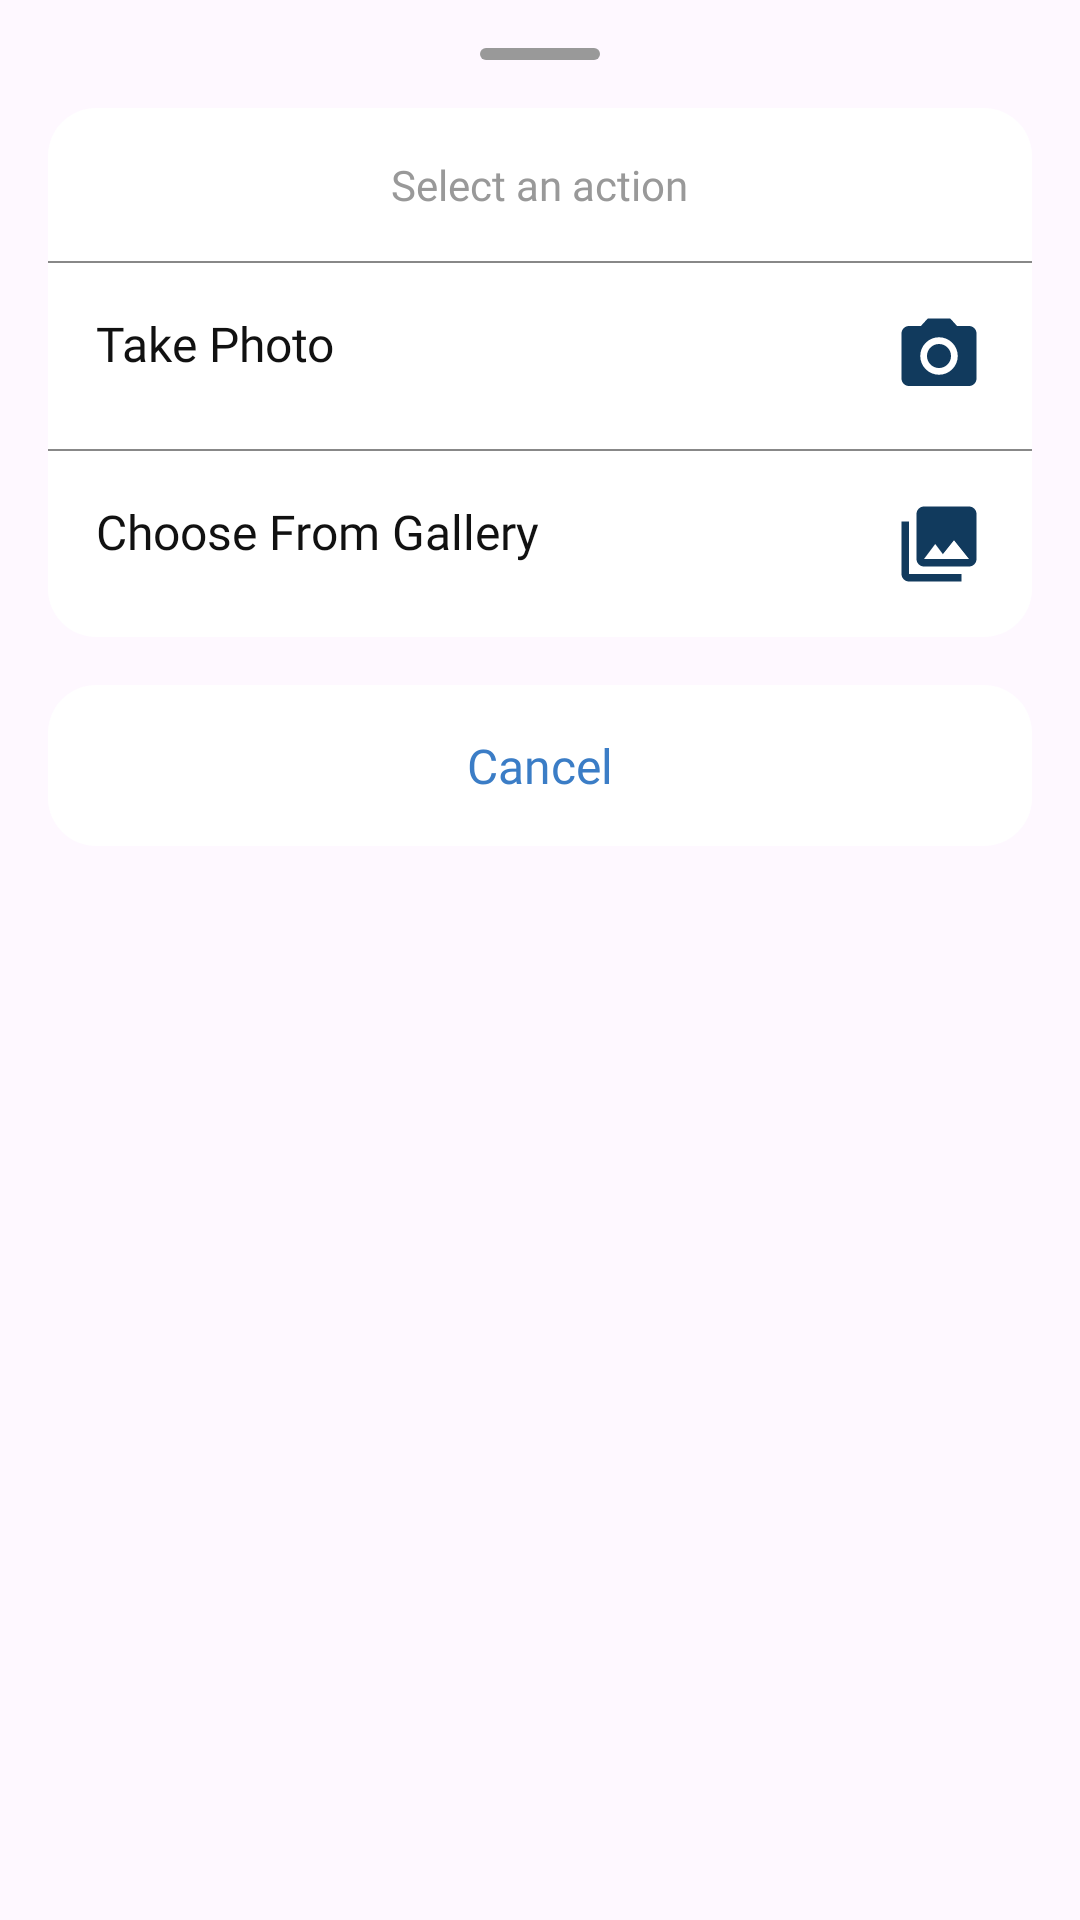

This screen was rendered from an Android layout file. Write that file and the resources it references.
<!-- AndroidManifest.xml: application theme Theme.Moments -->
<!-- res/layout/bottoom_sheet_dialog_choose_image.xml -->
<?xml version="1.0" encoding="utf-8"?>
<RelativeLayout xmlns:android="http://schemas.android.com/apk/res/android"
    xmlns:app="http://schemas.android.com/apk/res-auto"
    xmlns:tools="http://schemas.android.com/tools"
    android:layout_width="match_parent"
    android:layout_height="wrap_content"
    android:background="#1AF9F9F9"
    android:paddingBottom="@dimen/margin_medium_2"
    android:paddingTop="@dimen/margin_medium_2">

    <View
        android:layout_width="40dp"
        android:layout_height="4dp"
        android:layout_centerHorizontal="true"
        android:background="@drawable/background_rounded_bottom_sheet_line" />

    <LinearLayout
        android:id="@+id/llFirstSection"
        android:layout_width="match_parent"
        android:layout_height="wrap_content"
        android:layout_marginTop="@dimen/margin_medium_3"
        android:layout_marginEnd="@dimen/margin_medium_2"
        android:layout_marginStart="@dimen/margin_medium_2"
        android:layout_marginBottom="@dimen/margin_medium_2"
        android:background="@drawable/background_bottom_sheet_choose_image_rounded"
        android:orientation="vertical">

        <androidx.appcompat.widget.AppCompatTextView
            android:layout_width="wrap_content"
            android:layout_height="wrap_content"
            android:layout_gravity="center_horizontal"
            android:layout_margin="@dimen/margin_medium_2"
            android:fontFamily="@font/dm_sans"
            android:text="@string/lbl_select_an_action"
            android:textColor="@color/colorPrimaryLight_2"
            android:textSize="@dimen/text_regular" />

        <View
            android:layout_width="match_parent"
            android:layout_height="0.5dp"
            android:background="@color/colorPrimaryLight" />

        <RelativeLayout
            android:id="@+id/btnTakePhotoRegister"
            android:layout_width="match_parent"
            android:layout_height="wrap_content"
            android:layout_gravity="center_vertical"
            android:layout_margin="@dimen/margin_medium_2">

            <androidx.appcompat.widget.AppCompatTextView
                android:layout_width="wrap_content"
                android:layout_height="wrap_content"
                android:layout_alignParentStart="true"
                android:fontFamily="@font/noto_sans_medium"
                android:text="@string/lbl_take_photo"
                android:textColor="#111111"
                android:textSize="@dimen/text_regular_2x"
                tools:ignore="RelativeOverlap" />

            <androidx.appcompat.widget.AppCompatImageView
                android:layout_width="wrap_content"
                android:layout_height="wrap_content"
                android:layout_alignParentEnd="true"
                app:srcCompat="@drawable/baseline_camera_alt_accent_24dp" />

        </RelativeLayout>

        <View
            android:layout_width="match_parent"
            android:layout_height="0.5dp"
            android:background="@color/colorPrimaryLight" />

        <RelativeLayout
            android:id="@+id/btnChooseFromGalleryRegister"
            android:layout_width="match_parent"
            android:layout_height="wrap_content"
            android:layout_gravity="center_vertical"
            android:layout_margin="@dimen/margin_medium_2">

            <androidx.appcompat.widget.AppCompatTextView
                android:layout_width="wrap_content"
                android:layout_height="wrap_content"
                android:layout_alignParentStart="true"
                android:fontFamily="@font/noto_sans_medium"
                android:text="@string/lbl_choose_from_gallery"
                android:textColor="#111111"
                android:textSize="@dimen/text_regular_2x"
                tools:ignore="RelativeOverlap" />

            <androidx.appcompat.widget.AppCompatImageView
                android:layout_width="wrap_content"
                android:layout_height="wrap_content"
                android:layout_alignParentEnd="true"
                app:srcCompat="@drawable/baseline_collections_accent_24dp" />

        </RelativeLayout>

    </LinearLayout>

    <RelativeLayout
        android:id="@+id/btnCancelBottomSheetDialog"
        android:layout_width="match_parent"
        android:layout_height="wrap_content"
        android:layout_below="@+id/llFirstSection"
        android:layout_gravity="center"
        android:layout_marginStart="@dimen/margin_medium_2"
        android:layout_marginEnd="@dimen/margin_medium_2"
        android:background="@drawable/background_bottom_sheet_choose_image_rounded"
        android:gravity="center">

        <androidx.appcompat.widget.AppCompatTextView
            android:layout_width="wrap_content"
            android:layout_height="wrap_content"
            android:layout_alignParentStart="true"
            android:layout_marginStart="@dimen/margin_medium_2"
            android:layout_marginTop="@dimen/margin_medium_2"
            android:layout_marginEnd="@dimen/margin_medium_2"
            android:layout_marginBottom="@dimen/margin_medium_2"
            android:fontFamily="@font/noto_sans_semibold"
            android:gravity="center"
            android:text="Cancel"
            android:textColor="@color/colorLightBlue"
            android:textSize="@dimen/text_regular_2x"
            tools:ignore="RelativeOverlap" />

    </RelativeLayout>

</RelativeLayout>
<!-- resources referenced by this layout -->
<resources>
  <color name="colorLightBlue">#3b7dc6</color>
  <color name="colorPrimaryLight">#888888</color>
  <color name="colorPrimaryLight_2">#999999</color>
  <dimen name="margin_medium_2">16dp</dimen>
  <dimen name="margin_medium_3">20dp</dimen>
  <dimen name="text_regular">14sp</dimen>
  <dimen name="text_regular_2x">16sp</dimen>
  <!-- drawable background_bottom_sheet_choose_image_rounded (drawable) -->
  <?xml version="1.0" encoding="utf-8"?>
  <shape xmlns:android="http://schemas.android.com/apk/res/android">
      <corners android:radius="@dimen/margin_medium_2"/>
      <solid android:color="@color/white"/>
  </shape>
  <!-- drawable background_rounded_bottom_sheet_line (drawable) -->
  <?xml version="1.0" encoding="utf-8"?>
  <shape xmlns:android="http://schemas.android.com/apk/res/android">
      <solid android:color="@color/colorPrimaryLight_2"/>
      <corners android:radius="2dp"/>
  </shape>
  <!-- drawable baseline_camera_alt_accent_24dp (drawable) -->
  <vector android:height="30dp" android:tint="#113A5D"
      android:viewportHeight="24" android:viewportWidth="24"
      android:width="30dp" xmlns:android="http://schemas.android.com/apk/res/android">
      <path android:fillColor="@android:color/white" android:pathData="M12,12m-3.2,0a3.2,3.2 0,1 1,6.4 0a3.2,3.2 0,1 1,-6.4 0"/>
      <path android:fillColor="@android:color/white" android:pathData="M9,2L7.17,4L4,4c-1.1,0 -2,0.9 -2,2v12c0,1.1 0.9,2 2,2h16c1.1,0 2,-0.9 2,-2L22,6c0,-1.1 -0.9,-2 -2,-2h-3.17L15,2L9,2zM12,17c-2.76,0 -5,-2.24 -5,-5s2.24,-5 5,-5 5,2.24 5,5 -2.24,5 -5,5z"/>
  </vector>
  <!-- drawable baseline_collections_accent_24dp (drawable) -->
  <vector android:height="30dp" android:tint="#113A5D"
      android:viewportHeight="24" android:viewportWidth="24"
      android:width="30dp" xmlns:android="http://schemas.android.com/apk/res/android">
      <path android:fillColor="@android:color/white" android:pathData="M22,16L22,4c0,-1.1 -0.9,-2 -2,-2L8,2c-1.1,0 -2,0.9 -2,2v12c0,1.1 0.9,2 2,2h12c1.1,0 2,-0.9 2,-2zM11,12l2.03,2.71L16,11l4,5L8,16l3,-4zM2,6v14c0,1.1 0.9,2 2,2h14v-2L4,20L4,6L2,6z"/>
  </vector>
  <string name="lbl_choose_from_gallery">Choose From Gallery</string>
  <string name="lbl_select_an_action">Select an action</string>
  <string name="lbl_take_photo">Take Photo</string>
  <style name="Theme.Moments" parent="Base.Theme.Moments" />
  <color name="white">#FFFFFFFF</color>
  <style name="Base.Theme.Moments" parent="Theme.Material3.DayNight.NoActionBar">
          
          <item name="colorPrimary">@color/colorAccent</item>
          <item name="colorAccent">@color/colorAccent</item>
  
          <item name="android:statusBarColor">@color/colorPrimary</item>
          <item name="android:windowLightStatusBar">true</item>
      </style>
  <color name="colorAccent">#113A5D</color>
  <color name="colorPrimary">#F9F9F9</color>
</resources>
